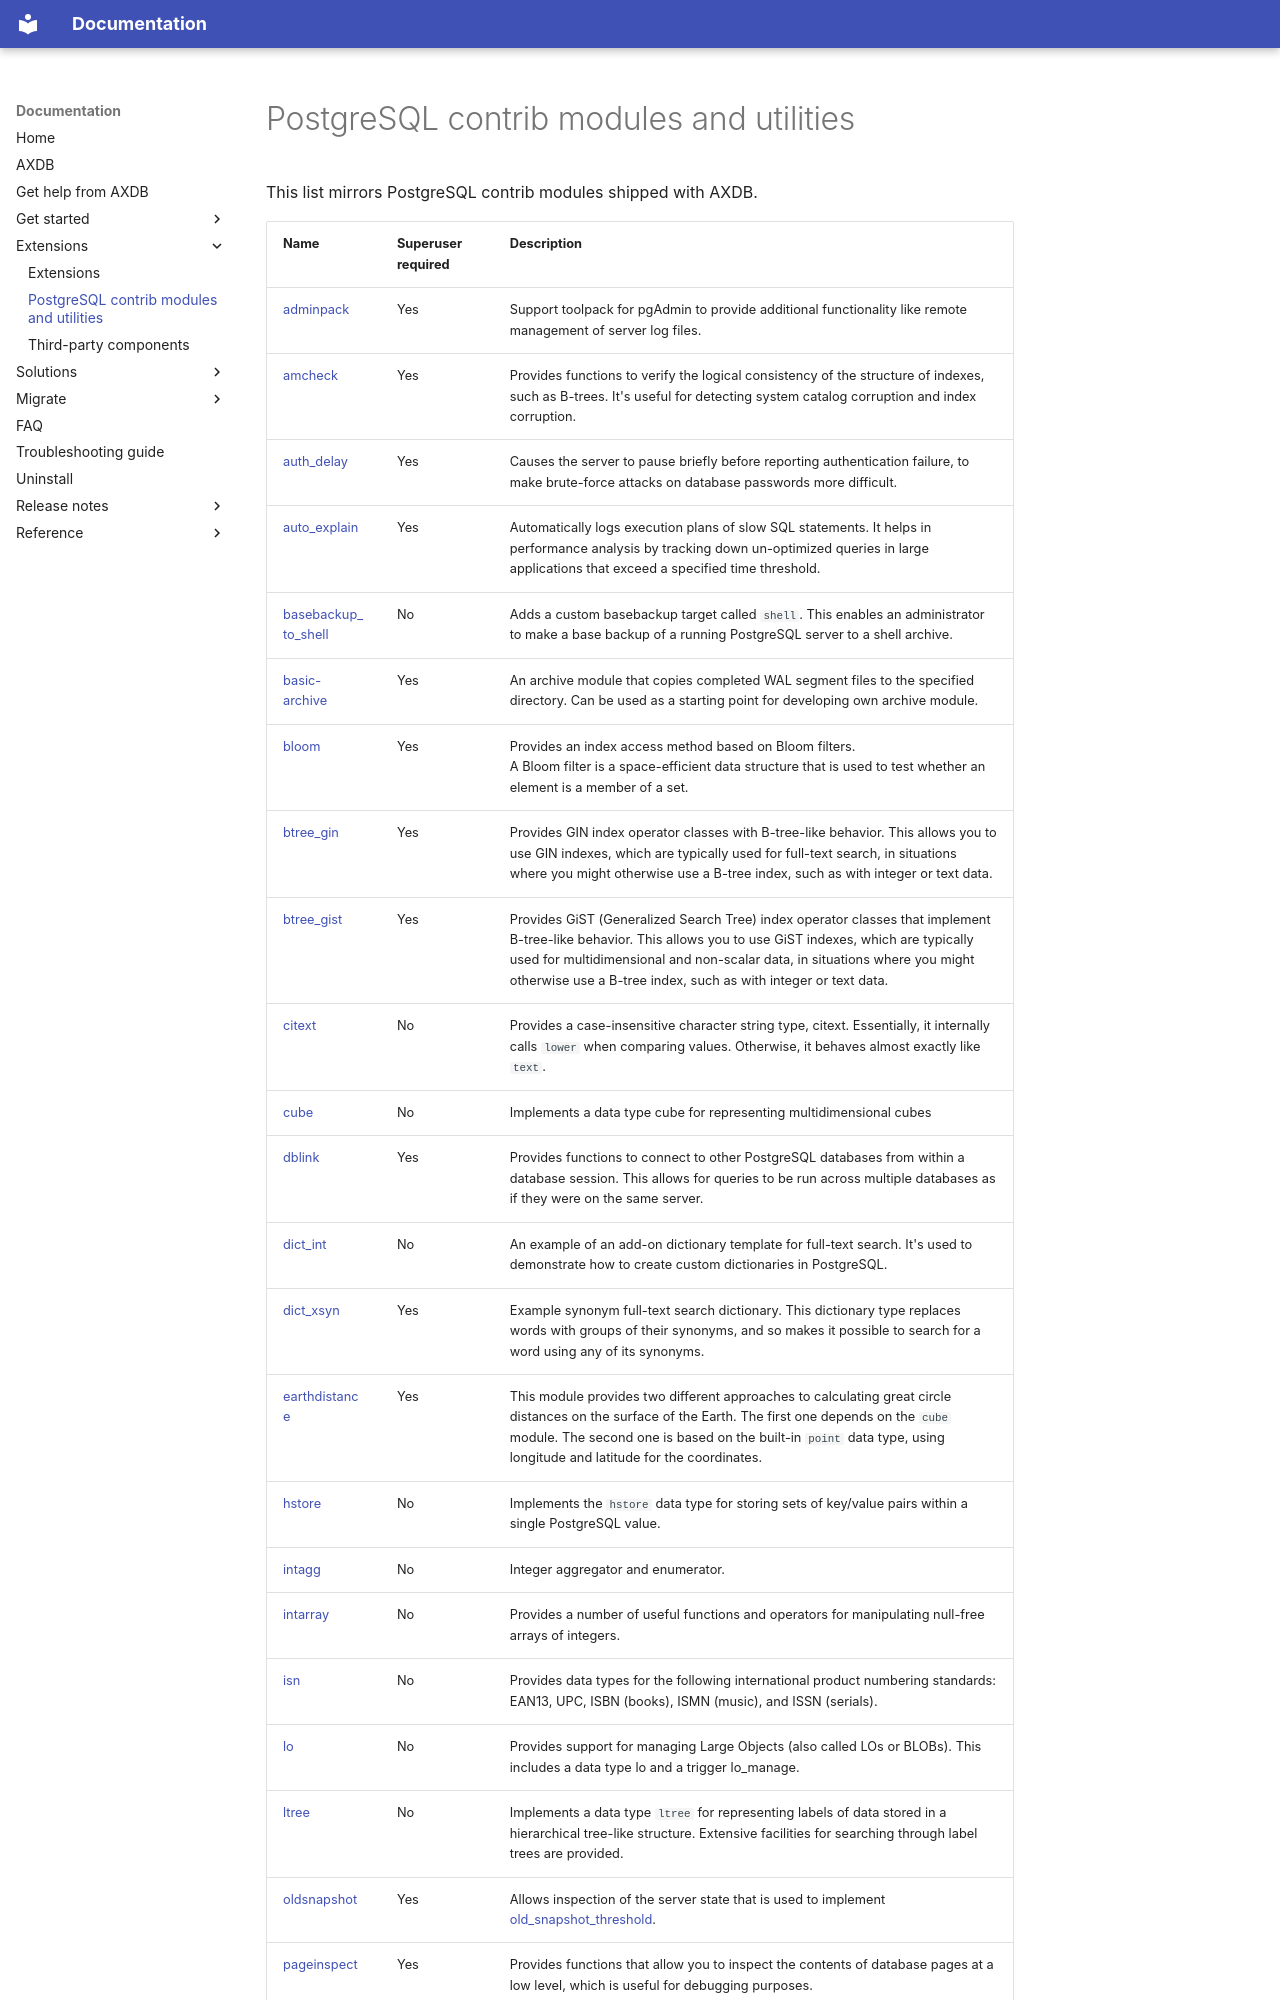

repository: hessalti/axdb-docs · page: contrib/index.html · generator: mkdocs

# PostgreSQL contrib modules and utilities

This list mirrors PostgreSQL contrib modules shipped with AXDB.

| Name | Superuser required | Description |
| --------- | -------------------- | ------------- |
| [adminpack](https://www.postgresql.org/docs/{{pgversion}}/adminpack.html) | Yes | Support toolpack for pgAdmin to provide additional functionality like remote management of server log files. |
| [amcheck](https://www.postgresql.org/docs/{{pgversion}}/amcheck.html) | Yes | Provides functions to verify the logical consistency of the structure of indexes, such as B-trees. It's useful for detecting system catalog corruption and index corruption. |
| [auth_delay](https://www.postgresql.org/docs/{{pgversion}}/auth-delay.html) | Yes | Causes the server to pause briefly before reporting authentication failure, to make brute-force attacks on database passwords more difficult. |
| [auto_explain](https://www.postgresql.org/docs/{{pgversion}}/auto-explain.html) | Yes | Automatically logs execution plans of slow SQL statements. It helps in performance analysis by tracking down un-optimized queries in large applications that exceed a specified time threshold. |
| [basebackup_to_shell](https://www.postgresql.org/docs/{{pgversion}}/basebackup-to-shell.html) | No | Adds a custom basebackup target called `shell`. This enables an administrator to make a base backup of a running PostgreSQL server to a shell archive. |
|[basic-archive](https://www.postgresql.org/docs/{{pgversion}}/basic-archive.html) | Yes | An archive module that copies completed WAL segment files to the specified directory. Can be used as a starting point for developing own archive module. |
| [bloom](https://www.postgresql.org/docs/{{pgversion}}/bloom.html) | Yes | Provides an index access method based on Bloom filters. <br> A Bloom filter is a space-efficient data structure that is used to test whether an element is a member of a set. |
| [btree_gin](https://www.postgresql.org/docs/{{pgversion}}/btree-gin.html) | Yes | Provides GIN index operator classes with B-tree-like behavior. This allows you to use GIN indexes, which are typically used for full-text search, in situations where you might otherwise use a B-tree index, such as with integer or text data.|
| [btree_gist](https://www.postgresql.org/docs/{{pgversion}}/btree-gist.html) | Yes | Provides GiST (Generalized Search Tree) index operator classes that implement B-tree-like behavior. This allows you to use GiST indexes, which are typically used for multidimensional and non-scalar data, in situations where you might otherwise use a B-tree index, such as with integer or text data. |
|[citext](https://www.postgresql.org/docs/{{pgversion}}/citext.html) | No | Provides a case-insensitive character string type, citext. Essentially, it internally calls `lower` when comparing values. Otherwise, it behaves almost exactly like `text`. |
|[cube](https://www.postgresql.org/docs/{{pgversion}}/cube.html) | No | Implements a data type cube for representing multidimensional cubes |
|[dblink](https://www.postgresql.org/docs/{{pgversion}}/dblink.html) | Yes | Provides functions to connect to other PostgreSQL databases from within a database session. This allows for queries to be run across multiple databases as if they were on the same server. |
|[dict_int](https://www.postgresql.org/docs/{{pgversion}}/dict-int.html) | No | An example of an add-on dictionary template for full-text search. It's used to demonstrate how to create custom dictionaries in PostgreSQL. |
| [dict_xsyn](https://www.postgresql.org/docs/{{pgversion}}/dict-xsyn.html) | Yes | Example synonym full-text search dictionary. This dictionary type replaces words with groups of their synonyms, and so makes it possible to search for a word using any of its synonyms. |
| [earthdistance](https://www.postgresql.org/docs/{{pgversion}}/earthdistance.html) | Yes | This module  provides two different approaches to calculating great circle distances on the surface of the Earth. The first one depends on the `cube` module. The second one is based on the built-in `point` data type, using longitude and latitude for the coordinates. |
|[hstore](https://www.postgresql.org/docs/{{pgversion}}/hstore.html) | No | Implements the `hstore` data type for storing sets of key/value pairs within a single PostgreSQL value. |
|[intagg](https://www.postgresql.org/docs/{{pgversion}}/intagg.html) | No | Integer aggregator and enumerator. |
|[intarray](https://www.postgresql.org/docs/{{pgversion}}/intarray.html) | No | Provides a number of useful functions and operators for manipulating null-free arrays of integers. |
|[isn](https://www.postgresql.org/docs/{{pgversion}}/isn.html) | No | Provides data types for the following international product numbering standards: EAN13, UPC, ISBN (books), ISMN (music), and ISSN (serials). |
|[lo](https://www.postgresql.org/docs/{{pgversion}}/lo.html) | No | Provides support for managing Large Objects (also called LOs or BLOBs). This includes a data type lo and a trigger lo_manage. |
|[ltree](https://www.postgresql.org/docs/{{pgversion}}/ltree.html) | No | Implements a data type `ltree` for representing labels of data stored in a hierarchical tree-like structure. Extensive facilities for searching through label trees are provided. |
|[oldsnapshot](https://www.postgresql.org/docs/{{pgversion}}/oldsnapshot.html) | Yes | Allows inspection of the server state that is used to implement [old_snapshot_threshold](https://www.postgresql.org/docs/{{pgversion}}/runtime-config-resource.html#GUC-OLD-SNAPSHOT-THRESHOLD). |
|[pageinspect](https://www.postgresql.org/docs/{{pgversion}}/pageinspect.html) | Yes | Provides functions that allow you to inspect the contents of database pages at a low level, which is useful for debugging purposes. |
|[passwordcheck](https://www.postgresql.org/docs/{{pgversion}}/passwordcheck.html) | No | Checks users' passwords whenever they are set with CREATE ROLE or ALTER ROLE. If a password is considered
